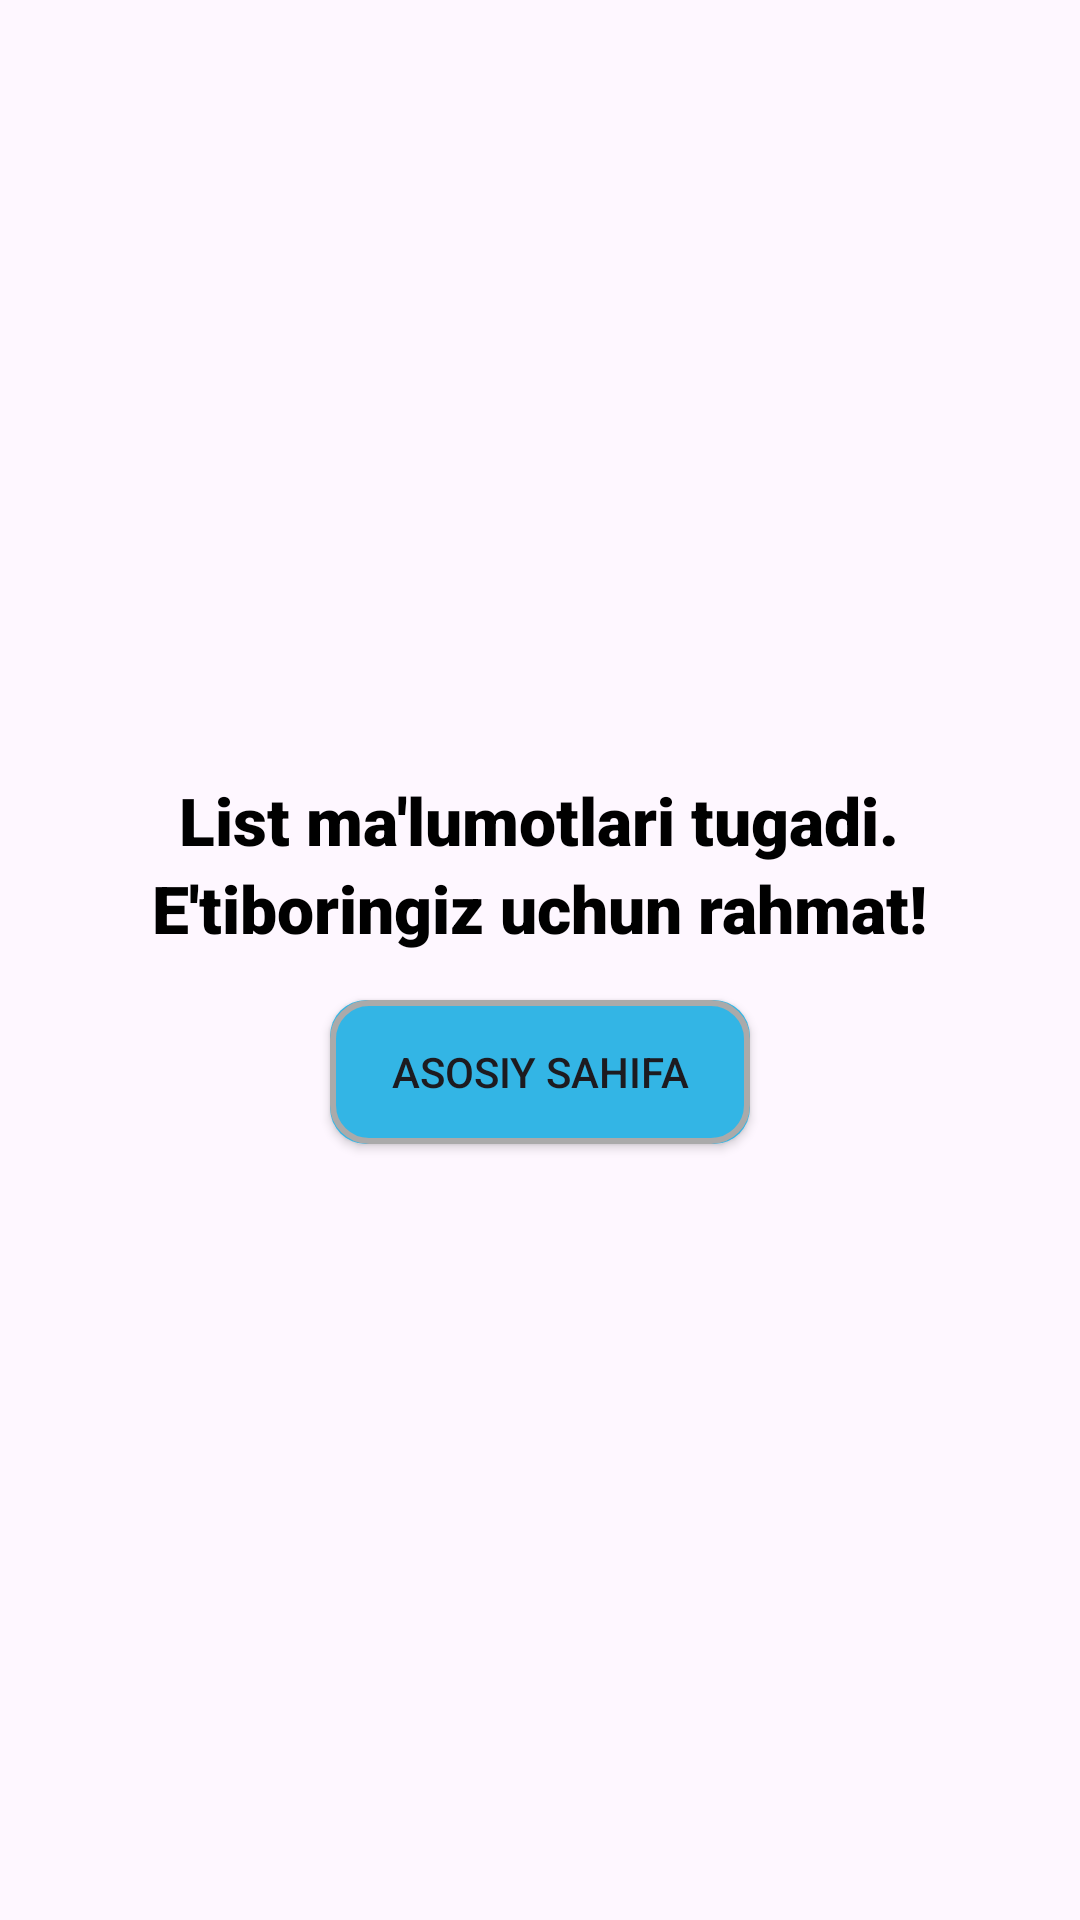

The Android layout XML behind this screen, and the referenced resources:
<!-- AndroidManifest.xml: application theme Theme.MyApplication3 -->
<!-- res/layout/activity_third.xml -->
<?xml version="1.0" encoding="utf-8"?>
<LinearLayout xmlns:android="http://schemas.android.com/apk/res/android"
    xmlns:tools="http://schemas.android.com/tools"
    android:layout_width="match_parent"
    android:layout_height="match_parent"
    android:gravity="center"
    android:orientation="vertical"
    tools:context=".ThirdActivity">

    <TextView
        android:layout_width="wrap_content"
        android:layout_height="wrap_content"
        android:layout_gravity="center"
        android:fontFamily="sans-serif-black"
        android:text="List ma'lumotlari tugadi."
        android:textColor="@color/black"
        android:textSize="22dp">

    </TextView>

    <TextView
        android:layout_width="wrap_content"
        android:layout_height="wrap_content"
        android:fontFamily="sans-serif-black"
        android:text="E'tiboringiz uchun rahmat!"
        android:textColor="@color/black"
        android:textSize="22dp">

    </TextView>


    <androidx.appcompat.widget.AppCompatButton
        android:layout_width="140dp"
        android:layout_height="wrap_content"
        android:id="@+id/main_page"
        android:text="Asosiy sahifa"
        android:background="@drawable/button_for_text"
        android:layout_marginTop="16dp">

    </androidx.appcompat.widget.AppCompatButton>


</LinearLayout>
<!-- resources referenced by this layout -->
<resources>
  <color name="black">#FF000000</color>
  <!-- drawable button_for_text (drawable) -->
  <?xml version="1.0" encoding="utf-8"?>
  <layer-list xmlns:android="http://schemas.android.com/apk/res/android">
  
      <item>
          <shape android:shape="rectangle">
              <solid android:color="@android:color/holo_blue_light" />
              <corners android:radius="12dp" />
          </shape>
      </item>
  
      <item>
          <shape android:shape="rectangle">
              <solid android:color="@android:color/transparent" />
              <corners android:radius="12dp" />
              <stroke
                  android:width="2dp"
                  android:color="@android:color/darker_gray" />
          </shape>
      </item>
  
  </layer-list>
  <style name="Theme.MyApplication3" parent="Base.Theme.MyApplication3" />
  <style name="Base.Theme.MyApplication3" parent="Theme.Material3.DayNight.NoActionBar">
          
          
      </style>
</resources>
